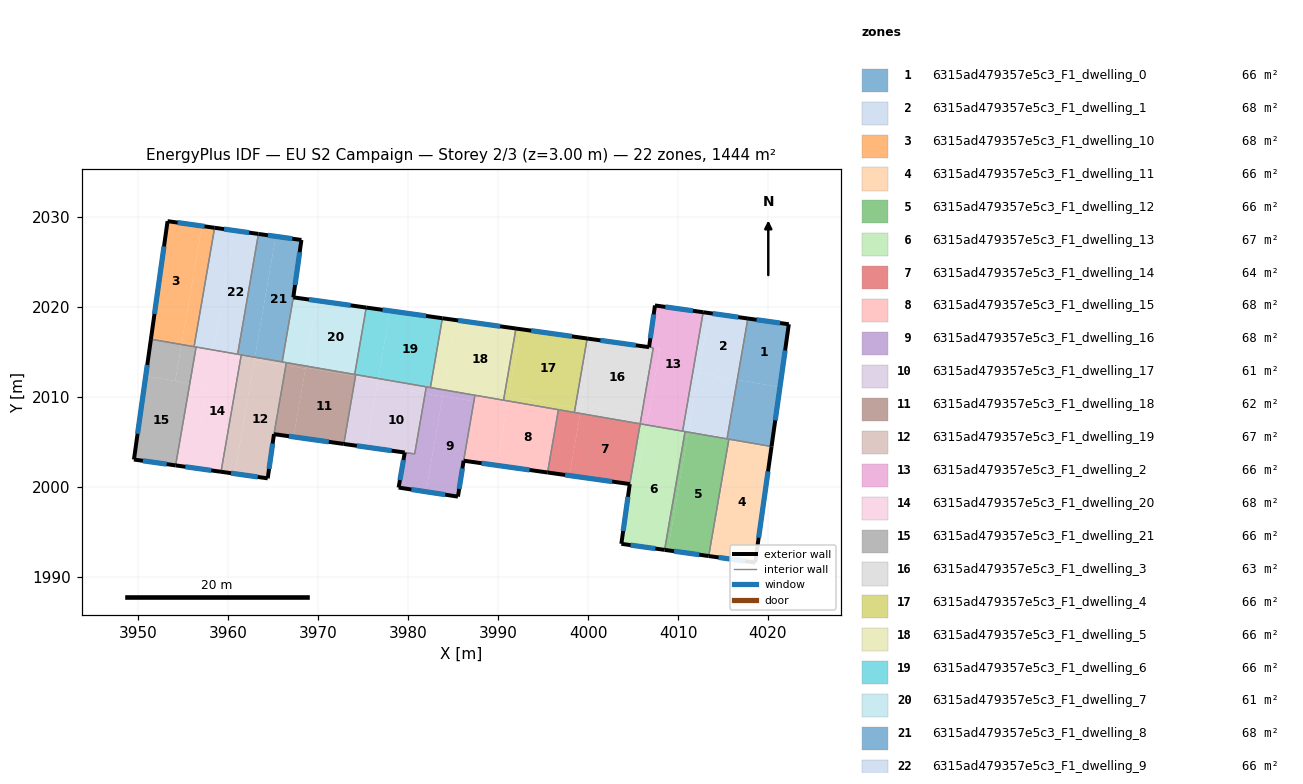
=== STOREY PLAN SPEC (per zone: floor XY polygon, exterior-wall plan segments, windows/doors) ===
zone 1: 6315ad479357e5c3_F1_dwelling_0  (65.6 m²)
  floor: (4022.32, 2018.07) (4021.33, 2011.08) (4016.59, 2011.90) (4017.76, 2018.71)
  floor: (4021.33, 2011.08) (4020.40, 2004.48) (4015.76, 2005.28) (4015.78, 2005.41) (4015.47, 2005.46) (4016.59, 2011.90)
  floor: (4015.78, 2005.41) (4015.77, 2005.33) (4015.76, 2005.28) (4015.45, 2005.33) (4015.47, 2005.46)
  exterior wall: (4022.32, 2018.07) – (4017.76, 2018.71)  [4.6 m]
    window: (4021.34, 2018.21) – (4018.74, 2018.57)  [4.5 m²]
  exterior wall: (4020.40, 2004.48) – (4022.32, 2018.07)  [13.7 m]
    window: (4020.81, 2007.39) – (4021.91, 2015.16)  [13.5 m²]
  interior walls: 3
zone 2: 6315ad479357e5c3_F1_dwelling_1  (67.6 m²)
  floor: (4017.76, 2018.71) (4016.59, 2011.90) (4012.28, 2012.65) (4013.43, 2019.32)
  floor: (4016.59, 2011.90) (4015.47, 2005.46) (4011.16, 2006.20) (4012.28, 2012.65)
  floor: (4013.43, 2019.32) (4011.16, 2006.21) (4011.13, 2006.08) (4010.78, 2006.14) (4010.70, 2006.16) (4010.66, 2006.16) (4010.51, 2006.19) (4012.80, 2019.41)
  floor: (4015.47, 2005.46) (4015.45, 2005.33) (4011.13, 2006.08) (4011.16, 2006.20)
  exterior wall: (4017.76, 2018.71) – (4012.80, 2019.41)  [5.0 m]
    window: (4016.70, 2018.86) – (4013.86, 2019.26)  [4.9 m²]
  interior walls: 5
zone 3: 6315ad479357e5c3_F1_dwelling_10  (67.7 m²)
  floor: (3957.08, 2029.00) (3954.80, 2015.82) (3951.40, 2016.41) (3953.25, 2029.53)
  floor: (3958.48, 2028.80) (3956.20, 2015.58) (3956.05, 2015.61) (3954.80, 2015.82) (3957.08, 2029.00)
  exterior wall: (3953.25, 2029.53) – (3951.40, 2016.41)  [13.3 m]
    window: (3952.85, 2026.72) – (3951.80, 2019.22)  [13.0 m²]
  exterior wall: (3958.48, 2028.80) – (3953.25, 2029.53)  [5.3 m]
    window: (3957.36, 2028.96) – (3954.37, 2029.38)  [5.2 m²]
  interior walls: 3
zone 4: 6315ad479357e5c3_F1_dwelling_11  (65.7 m²)
  floor: (4015.76, 2005.28) (4013.52, 1992.29) (4013.41, 1992.30) (4015.66, 2005.30)
  floor: (4020.40, 2004.48) (4020.37, 2004.32) (4015.73, 2005.12) (4015.76, 2005.28)
  floor: (4020.40, 2004.48) (4018.57, 1991.58) (4013.52, 1992.29) (4015.76, 2005.28) (4015.73, 2005.12) (4020.37, 2004.32)
  exterior wall: (4018.57, 1991.58) – (4020.40, 2004.48)  [13.0 m]
    window: (4018.96, 1994.34) – (4020.01, 2001.72)  [12.8 m²]
  exterior wall: (4013.41, 1992.30) – (4018.57, 1991.58)  [5.2 m]
    window: (4014.52, 1992.15) – (4017.47, 1991.74)  [5.1 m²]
  interior walls: 2
zone 5: 6315ad479357e5c3_F1_dwelling_12  (65.6 m²)
  floor: (4015.66, 2005.30) (4013.41, 1992.30) (4008.87, 1992.94) (4011.13, 2006.06) (4011.13, 2006.08)
  floor: (4011.13, 2006.06) (4008.87, 1992.94) (4008.51, 1992.99) (4010.78, 2006.12)
  exterior wall: (4008.51, 1992.99) – (4013.41, 1992.30)  [5.0 m]
    window: (4009.56, 1992.84) – (4012.36, 1992.45)  [4.9 m²]
  interior walls: 4
zone 6: 6315ad479357e5c3_F1_dwelling_13  (67.3 m²)
  floor: (4010.78, 2006.12) (4008.51, 1992.99) (4003.70, 1993.66) (4004.64, 2000.31) (4005.36, 2000.21) (4006.51, 2006.86)
  floor: (4010.78, 2006.14) (4010.78, 2006.12) (4006.51, 2006.86) (4006.52, 2006.88) (4010.51, 2006.19)
  floor: (4006.52, 2006.88) (4006.51, 2006.86) (4005.36, 2000.21) (4004.64, 2000.31) (4005.79, 2007.00)
  exterior wall: (4003.70, 1993.66) – (4008.51, 1992.99)  [4.9 m]
    window: (4004.73, 1993.52) – (4007.48, 1993.13)  [4.8 m²]
  exterior wall: (4004.64, 2000.31) – (4003.70, 1993.66)  [6.7 m]
    window: (4004.43, 1998.88) – (4003.90, 1995.09)  [6.6 m²]
  interior walls: 5
zone 7: 6315ad479357e5c3_F1_dwelling_14  (64.0 m²)
  floor: (4005.79, 2007.00) (4004.64, 2000.31) (3997.93, 2001.25) (3999.13, 2008.16)
  floor: (3999.13, 2008.16) (3997.93, 2001.25) (3995.50, 2001.59) (3996.70, 2008.58)
  exterior wall: (3995.50, 2001.59) – (4004.64, 2000.31)  [9.2 m]
    window: (3997.45, 2001.32) – (4002.68, 2000.58)  [9.0 m²]
  interior walls: 4
zone 8: 6315ad479357e5c3_F1_dwelling_15  (68.1 m²)
  floor: (3996.70, 2008.58) (3995.50, 2001.59) (3989.84, 2002.39) (3991.08, 2009.55)
  floor: (3991.08, 2009.55) (3989.84, 2002.39) (3986.16, 2002.90) (3987.42, 2010.18)
  exterior wall: (3986.16, 2002.90) – (3995.50, 2001.59)  [9.4 m]
    window: (3988.16, 2002.62) – (3993.50, 2001.87)  [9.2 m²]
  interior walls: 4
zone 9: 6315ad479357e5c3_F1_dwelling_16  (67.6 m²)
  floor: (3987.31, 2009.50) (3986.16, 2002.90) (3985.53, 1998.91) (3981.98, 1999.45) (3983.83, 2010.11)
  floor: (3983.81, 2010.03) (3981.98, 1999.45) (3978.94, 1999.92) (3979.62, 2003.81) (3980.72, 2003.66) (3981.88, 2010.36)
  floor: (3987.42, 2010.18) (3987.31, 2009.50) (3983.83, 2010.11) (3983.94, 2010.78)
  floor: (3983.94, 2010.78) (3983.81, 2010.03) (3981.88, 2010.36) (3982.01, 2011.12)
  exterior wall: (3985.53, 1998.91) – (3986.16, 2002.90)  [4.0 m]
    window: (3985.67, 1999.77) – (3986.03, 2002.05)  [4.0 m²]
  exterior wall: (3978.94, 1999.92) – (3985.53, 1998.91)  [6.7 m]
    window: (3980.35, 1999.70) – (3984.12, 1999.13)  [6.5 m²]
  exterior wall: (3979.62, 2003.81) – (3978.94, 1999.92)  [4.0 m]
    window: (3979.48, 2002.98) – (3979.09, 2000.75)  [3.9 m²]
  interior walls: 5
zone 10: 6315ad479357e5c3_F1_dwelling_17  (61.2 m²)
  floor: (3981.88, 2010.36) (3980.72, 2003.66) (3975.36, 2004.41) (3976.55, 2011.29)
  floor: (3976.65, 2011.86) (3975.36, 2004.41) (3972.84, 2004.77) (3974.14, 2012.29)
  floor: (3976.68, 2012.04) (3976.65, 2011.86) (3974.14, 2012.29) (3974.17, 2012.47)
  floor: (3982.01, 2011.12) (3981.88, 2010.36) (3976.55, 2011.29) (3976.68, 2012.04)
  exterior wall: (3972.84, 2004.77) – (3979.62, 2003.81)  [6.8 m]
    window: (3974.29, 2004.56) – (3978.17, 2004.02)  [6.7 m²]
  interior walls: 4
zone 11: 6315ad479357e5c3_F1_dwelling_18  (62.2 m²)
  floor: (3974.14, 2012.29) (3972.84, 2004.77) (3967.26, 2005.55) (3968.59, 2013.25)
  floor: (3968.57, 2013.13) (3967.26, 2005.55) (3965.08, 2005.86) (3966.41, 2013.51)
  floor: (3974.17, 2012.47) (3974.14, 2012.29) (3968.59, 2013.25) (3968.63, 2013.43)
  floor: (3968.63, 2013.43) (3968.57, 2013.13) (3966.41, 2013.51) (3966.46, 2013.81)
  exterior wall: (3965.08, 2005.86) – (3972.84, 2004.77)  [7.8 m]
    window: (3966.74, 2005.62) – (3971.18, 2005.00)  [7.7 m²]
  interior walls: 4
zone 12: 6315ad479357e5c3_F1_dwelling_19  (67.1 m²)
  floor: (3966.41, 2013.51) (3965.08, 2005.86) (3964.39, 2000.94) (3960.72, 2001.46) (3962.91, 2014.11)
  floor: (3962.96, 2014.41) (3960.72, 2001.46) (3959.20, 2001.67) (3961.44, 2014.67)
  floor: (3966.46, 2013.81) (3966.41, 2013.51) (3962.91, 2014.11) (3962.96, 2014.41)
  exterior wall: (3959.20, 2001.67) – (3964.39, 2000.94)  [5.2 m]
    window: (3960.31, 2001.52) – (3963.27, 2001.10)  [5.1 m²]
  exterior wall: (3964.39, 2000.94) – (3965.08, 2005.86)  [5.0 m]
    window: (3964.54, 2002.00) – (3964.93, 2004.80)  [4.9 m²]
  interior walls: 4
zone 13: 6315ad479357e5c3_F1_dwelling_2  (66.5 m²)
  floor: (4012.80, 2019.41) (4010.51, 2006.19) (4006.52, 2006.88) (4006.53, 2006.93) (4007.98, 2015.36) (4006.78, 2015.53) (4007.44, 2020.16)
  floor: (4007.98, 2015.35) (4006.67, 2007.78) (4005.95, 2007.91) (4007.25, 2015.46) (4006.82, 2015.52)
  floor: (4006.67, 2007.78) (4006.53, 2006.93) (4006.52, 2006.88) (4005.79, 2007.00) (4005.95, 2007.91)
  exterior wall: (4012.80, 2019.41) – (4007.44, 2020.16)  [5.4 m]
    window: (4011.65, 2019.57) – (4008.58, 2020.00)  [5.3 m²]
  exterior wall: (4007.44, 2020.16) – (4006.78, 2015.53)  [4.7 m]
    window: (4007.30, 2019.17) – (4006.92, 2016.52)  [4.6 m²]
  interior walls: 4
zone 14: 6315ad479357e5c3_F1_dwelling_20  (67.6 m²)
  floor: (3961.30, 2014.70) (3961.44, 2014.67) (3959.20, 2001.67) (3956.07, 2002.11) (3958.34, 2015.21)
  floor: (3957.63, 2011.15) (3956.07, 2002.11) (3954.15, 2002.38) (3955.72, 2011.48)
  floor: (3958.34, 2015.21) (3957.63, 2011.15) (3955.72, 2011.48) (3956.42, 2015.54)
  exterior wall: (3954.15, 2002.38) – (3959.20, 2001.67)  [5.1 m]
    window: (3955.23, 2002.23) – (3958.11, 2001.82)  [5.0 m²]
  interior walls: 6
zone 15: 6315ad479357e5c3_F1_dwelling_21  (65.6 m²)
  floor: (3955.72, 2011.48) (3954.15, 2002.38) (3949.51, 2003.03) (3950.83, 2012.33)
  floor: (3954.80, 2015.82) (3954.10, 2011.77) (3950.83, 2012.33) (3951.40, 2016.41)
  floor: (3956.42, 2015.54) (3955.72, 2011.48) (3954.10, 2011.77) (3954.80, 2015.82) (3956.05, 2015.61) (3956.20, 2015.58)
  exterior wall: (3949.51, 2003.03) – (3954.15, 2002.38)  [4.7 m]
    window: (3950.51, 2002.89) – (3953.16, 2002.52)  [4.6 m²]
  exterior wall: (3951.40, 2016.41) – (3949.51, 2003.03)  [13.5 m]
    window: (3951.00, 2013.54) – (3949.92, 2005.90)  [13.2 m²]
  interior walls: 4
zone 16: 6315ad479357e5c3_F1_dwelling_3  (62.8 m²)
  floor: (4007.25, 2015.46) (4005.94, 2007.91) (3999.28, 2009.06) (4000.55, 2016.40) (4006.78, 2015.53) (4006.82, 2015.52)
  floor: (4005.94, 2007.91) (4005.79, 2007.00) (3999.13, 2008.16) (3999.28, 2009.06)
  floor: (4000.55, 2016.40) (3999.22, 2008.70) (3998.57, 2008.81) (3999.90, 2016.49)
  floor: (3999.22, 2008.69) (3999.13, 2008.16) (3998.48, 2008.27) (3998.57, 2008.81)
  exterior wall: (4006.78, 2015.53) – (3999.90, 2016.49)  [6.9 m]
    window: (4005.31, 2015.73) – (4001.37, 2016.28)  [6.8 m²]
  interior walls: 4
zone 17: 6315ad479357e5c3_F1_dwelling_4  (65.6 m²)
  floor: (3999.90, 2016.49) (3998.57, 2008.81) (3991.17, 2010.09) (3992.46, 2017.53)
  floor: (3998.57, 2008.81) (3998.48, 2008.27) (3991.08, 2009.55) (3991.17, 2010.09)
  floor: (3992.46, 2017.53) (3991.08, 2009.55) (3990.60, 2009.63) (3991.98, 2017.60)
  exterior wall: (3999.90, 2016.49) – (3991.98, 2017.60)  [8.0 m]
    window: (3998.20, 2016.73) – (3993.68, 2017.36)  [7.8 m²]
  interior walls: 4
zone 18: 6315ad479357e5c3_F1_dwelling_5  (65.6 m²)
  floor: (3991.98, 2017.60) (3990.60, 2009.63) (3983.94, 2010.78) (3985.28, 2018.54)
  floor: (3985.28, 2018.54) (3983.94, 2010.78) (3982.47, 2011.04) (3983.80, 2018.74)
  exterior wall: (3991.98, 2017.60) – (3983.80, 2018.74)  [8.3 m]
    window: (3990.23, 2017.84) – (3985.56, 2018.50)  [8.1 m²]
  interior walls: 4
zone 19: 6315ad479357e5c3_F1_dwelling_6  (65.6 m²)
  floor: (3983.80, 2018.74) (3982.47, 2011.04) (3976.68, 2012.04) (3977.98, 2019.56)
  floor: (3977.98, 2019.56) (3976.68, 2012.04) (3974.05, 2012.49) (3975.34, 2019.93)
  exterior wall: (3983.80, 2018.74) – (3975.34, 2019.93)  [8.5 m]
    window: (3981.99, 2019.00) – (3977.15, 2019.68)  [8.4 m²]
  interior walls: 5
zone 20: 6315ad479357e5c3_F1_dwelling_7  (60.7 m²)
  floor: (3969.88, 2020.69) (3968.63, 2013.43) (3965.99, 2013.89) (3967.23, 2021.07)
  floor: (3975.34, 2019.93) (3974.05, 2012.49) (3968.63, 2013.43) (3969.88, 2020.69)
  exterior wall: (3975.34, 2019.93) – (3967.23, 2021.07)  [8.2 m]
    window: (3973.60, 2020.17) – (3968.97, 2020.82)  [8.0 m²]
  interior walls: 4
zone 21: 6315ad479357e5c3_F1_dwelling_8  (67.9 m²)
  floor: (3968.13, 2027.44) (3967.23, 2021.07) (3965.99, 2013.89) (3962.96, 2014.41) (3965.28, 2027.84)
  floor: (3965.28, 2027.84) (3962.97, 2014.51) (3961.06, 2014.84) (3963.35, 2028.11) (3963.40, 2028.11)
  floor: (3962.97, 2014.51) (3962.96, 2014.41) (3961.44, 2014.67) (3961.30, 2014.70) (3961.04, 2014.74) (3961.06, 2014.84)
  exterior wall: (3963.40, 2028.11) – (3963.35, 2028.11)  [0.0 m]
  exterior wall: (3968.13, 2027.44) – (3963.40, 2028.11)  [4.8 m]
    window: (3967.12, 2027.59) – (3964.42, 2027.96)  [4.7 m²]
  exterior wall: (3967.23, 2021.07) – (3968.13, 2027.44)  [6.4 m]
    window: (3967.42, 2022.43) – (3967.94, 2026.08)  [6.3 m²]
  interior walls: 6
zone 22: 6315ad479357e5c3_F1_dwelling_9  (66.3 m²)
  floor: (3960.63, 2028.50) (3958.36, 2015.38) (3958.35, 2015.30) (3958.34, 2015.23) (3958.34, 2015.21) (3956.20, 2015.58) (3958.48, 2028.80)
  floor: (3963.35, 2028.11) (3961.06, 2014.84) (3958.35, 2015.30) (3958.36, 2015.38) (3960.63, 2028.50)
  floor: (3961.06, 2014.84) (3961.04, 2014.74) (3958.34, 2015.21) (3958.34, 2015.23) (3958.36, 2015.30)
  exterior wall: (3963.35, 2028.11) – (3958.48, 2028.80)  [4.9 m]
    window: (3962.31, 2028.26) – (3959.53, 2028.65)  [4.8 m²]
  interior walls: 4

=== DERIVED (storey summary) ===
Building: EU S2 Campaign
Storey: 2 of 3  (floor level z = 3.00 m)
Storey gross floor area: 1444.1 m²
Zones on this storey: 22
  - 6315ad479357e5c3_F1_dwelling_0: floor 65.6 m²; exterior wall 18.3 m (55.0 m²); 2 window(s) 18.0 m²; WWR 32.7%
  - 6315ad479357e5c3_F1_dwelling_1: floor 67.6 m²; exterior wall 5.0 m (15.0 m²); 1 window(s) 4.9 m²; WWR 32.7%
  - 6315ad479357e5c3_F1_dwelling_10: floor 67.7 m²; exterior wall 18.5 m (55.6 m²); 2 window(s) 18.2 m²; WWR 32.7%
  - 6315ad479357e5c3_F1_dwelling_11: floor 65.7 m²; exterior wall 18.2 m (54.7 m²); 2 window(s) 17.9 m²; WWR 32.7%
  - 6315ad479357e5c3_F1_dwelling_12: floor 65.6 m²; exterior wall 5.0 m (14.9 m²); 1 window(s) 4.9 m²; WWR 32.7%
  - 6315ad479357e5c3_F1_dwelling_13: floor 67.3 m²; exterior wall 11.6 m (34.7 m²); 2 window(s) 11.3 m²; WWR 32.7%
  - 6315ad479357e5c3_F1_dwelling_14: floor 64.0 m²; exterior wall 9.2 m (27.7 m²); 1 window(s) 9.0 m²; WWR 32.7%
  - 6315ad479357e5c3_F1_dwelling_15: floor 68.1 m²; exterior wall 9.4 m (28.3 m²); 1 window(s) 9.2 m²; WWR 32.7%
  - 6315ad479357e5c3_F1_dwelling_16: floor 67.6 m²; exterior wall 14.7 m (44.0 m²); 3 window(s) 14.4 m²; WWR 32.7%
  - 6315ad479357e5c3_F1_dwelling_17: floor 61.2 m²; exterior wall 6.8 m (20.5 m²); 1 window(s) 6.7 m²; WWR 32.7%
  - 6315ad479357e5c3_F1_dwelling_18: floor 62.2 m²; exterior wall 7.8 m (23.5 m²); 1 window(s) 7.7 m²; WWR 32.7%
  - 6315ad479357e5c3_F1_dwelling_19: floor 67.1 m²; exterior wall 10.2 m (30.6 m²); 2 window(s) 10.0 m²; WWR 32.7%
  - 6315ad479357e5c3_F1_dwelling_2: floor 66.5 m²; exterior wall 10.1 m (30.3 m²); 2 window(s) 9.9 m²; WWR 32.7%
  - 6315ad479357e5c3_F1_dwelling_20: floor 67.6 m²; exterior wall 5.1 m (15.3 m²); 1 window(s) 5.0 m²; WWR 32.7%
  - 6315ad479357e5c3_F1_dwelling_21: floor 65.6 m²; exterior wall 18.2 m (54.6 m²); 2 window(s) 17.8 m²; WWR 32.7%
  - 6315ad479357e5c3_F1_dwelling_3: floor 62.8 m²; exterior wall 6.9 m (20.8 m²); 1 window(s) 6.8 m²; WWR 32.7%
  - 6315ad479357e5c3_F1_dwelling_4: floor 65.6 m²; exterior wall 8.0 m (24.0 m²); 1 window(s) 7.8 m²; WWR 32.7%
  - 6315ad479357e5c3_F1_dwelling_5: floor 65.6 m²; exterior wall 8.3 m (24.8 m²); 1 window(s) 8.1 m²; WWR 32.7%
  - 6315ad479357e5c3_F1_dwelling_6: floor 65.6 m²; exterior wall 8.5 m (25.6 m²); 1 window(s) 8.4 m²; WWR 32.7%
  - 6315ad479357e5c3_F1_dwelling_7: floor 60.7 m²; exterior wall 8.2 m (24.6 m²); 1 window(s) 8.0 m²; WWR 32.7%
  - 6315ad479357e5c3_F1_dwelling_8: floor 67.9 m²; exterior wall 11.3 m (33.8 m²); 2 window(s) 11.0 m²; WWR 32.5%
  - 6315ad479357e5c3_F1_dwelling_9: floor 66.3 m²; exterior wall 4.9 m (14.8 m²); 1 window(s) 4.8 m²; WWR 32.7%
Zone adjacency (shared interzone walls):
  - 6315ad479357e5c3_F1_dwelling_0 ↔ 6315ad479357e5c3_F1_dwelling_1
  - 6315ad479357e5c3_F1_dwelling_0 ↔ 6315ad479357e5c3_F1_dwelling_11
  - 6315ad479357e5c3_F1_dwelling_0 ↔ 6315ad479357e5c3_F1_dwelling_12
  - 6315ad479357e5c3_F1_dwelling_1 ↔ 6315ad479357e5c3_F1_dwelling_12
  - 6315ad479357e5c3_F1_dwelling_1 ↔ 6315ad479357e5c3_F1_dwelling_13
  - 6315ad479357e5c3_F1_dwelling_1 ↔ 6315ad479357e5c3_F1_dwelling_2
  - 6315ad479357e5c3_F1_dwelling_10 ↔ 6315ad479357e5c3_F1_dwelling_21
  - 6315ad479357e5c3_F1_dwelling_10 ↔ 6315ad479357e5c3_F1_dwelling_9
  - 6315ad479357e5c3_F1_dwelling_11 ↔ 6315ad479357e5c3_F1_dwelling_12
  - 6315ad479357e5c3_F1_dwelling_12 ↔ 6315ad479357e5c3_F1_dwelling_13
  - 6315ad479357e5c3_F1_dwelling_13 ↔ 6315ad479357e5c3_F1_dwelling_14
  - 6315ad479357e5c3_F1_dwelling_13 ↔ 6315ad479357e5c3_F1_dwelling_2
  - 6315ad479357e5c3_F1_dwelling_14 ↔ 6315ad479357e5c3_F1_dwelling_15
  - 6315ad479357e5c3_F1_dwelling_14 ↔ 6315ad479357e5c3_F1_dwelling_3
  - 6315ad479357e5c3_F1_dwelling_14 ↔ 6315ad479357e5c3_F1_dwelling_4
  - 6315ad479357e5c3_F1_dwelling_15 ↔ 6315ad479357e5c3_F1_dwelling_16
  - 6315ad479357e5c3_F1_dwelling_15 ↔ 6315ad479357e5c3_F1_dwelling_4
  - 6315ad479357e5c3_F1_dwelling_15 ↔ 6315ad479357e5c3_F1_dwelling_5
  - 6315ad479357e5c3_F1_dwelling_16 ↔ 6315ad479357e5c3_F1_dwelling_17
  - 6315ad479357e5c3_F1_dwelling_16 ↔ 6315ad479357e5c3_F1_dwelling_5
  - 6315ad479357e5c3_F1_dwelling_16 ↔ 6315ad479357e5c3_F1_dwelling_6
  - 6315ad479357e5c3_F1_dwelling_17 ↔ 6315ad479357e5c3_F1_dwelling_18
  - 6315ad479357e5c3_F1_dwelling_17 ↔ 6315ad479357e5c3_F1_dwelling_6
  - 6315ad479357e5c3_F1_dwelling_18 ↔ 6315ad479357e5c3_F1_dwelling_19
  - 6315ad479357e5c3_F1_dwelling_18 ↔ 6315ad479357e5c3_F1_dwelling_6
  - 6315ad479357e5c3_F1_dwelling_18 ↔ 6315ad479357e5c3_F1_dwelling_7
  - 6315ad479357e5c3_F1_dwelling_19 ↔ 6315ad479357e5c3_F1_dwelling_20
  - 6315ad479357e5c3_F1_dwelling_19 ↔ 6315ad479357e5c3_F1_dwelling_7
  - 6315ad479357e5c3_F1_dwelling_19 ↔ 6315ad479357e5c3_F1_dwelling_8
  - 6315ad479357e5c3_F1_dwelling_2 ↔ 6315ad479357e5c3_F1_dwelling_3
  - 6315ad479357e5c3_F1_dwelling_20 ↔ 6315ad479357e5c3_F1_dwelling_21
  - 6315ad479357e5c3_F1_dwelling_20 ↔ 6315ad479357e5c3_F1_dwelling_8
  - 6315ad479357e5c3_F1_dwelling_20 ↔ 6315ad479357e5c3_F1_dwelling_9
  - 6315ad479357e5c3_F1_dwelling_21 ↔ 6315ad479357e5c3_F1_dwelling_9
  - 6315ad479357e5c3_F1_dwelling_3 ↔ 6315ad479357e5c3_F1_dwelling_4
  - 6315ad479357e5c3_F1_dwelling_4 ↔ 6315ad479357e5c3_F1_dwelling_5
  - 6315ad479357e5c3_F1_dwelling_5 ↔ 6315ad479357e5c3_F1_dwelling_6
  - 6315ad479357e5c3_F1_dwelling_6 ↔ 6315ad479357e5c3_F1_dwelling_7
  - 6315ad479357e5c3_F1_dwelling_7 ↔ 6315ad479357e5c3_F1_dwelling_8
  - 6315ad479357e5c3_F1_dwelling_8 ↔ 6315ad479357e5c3_F1_dwelling_9